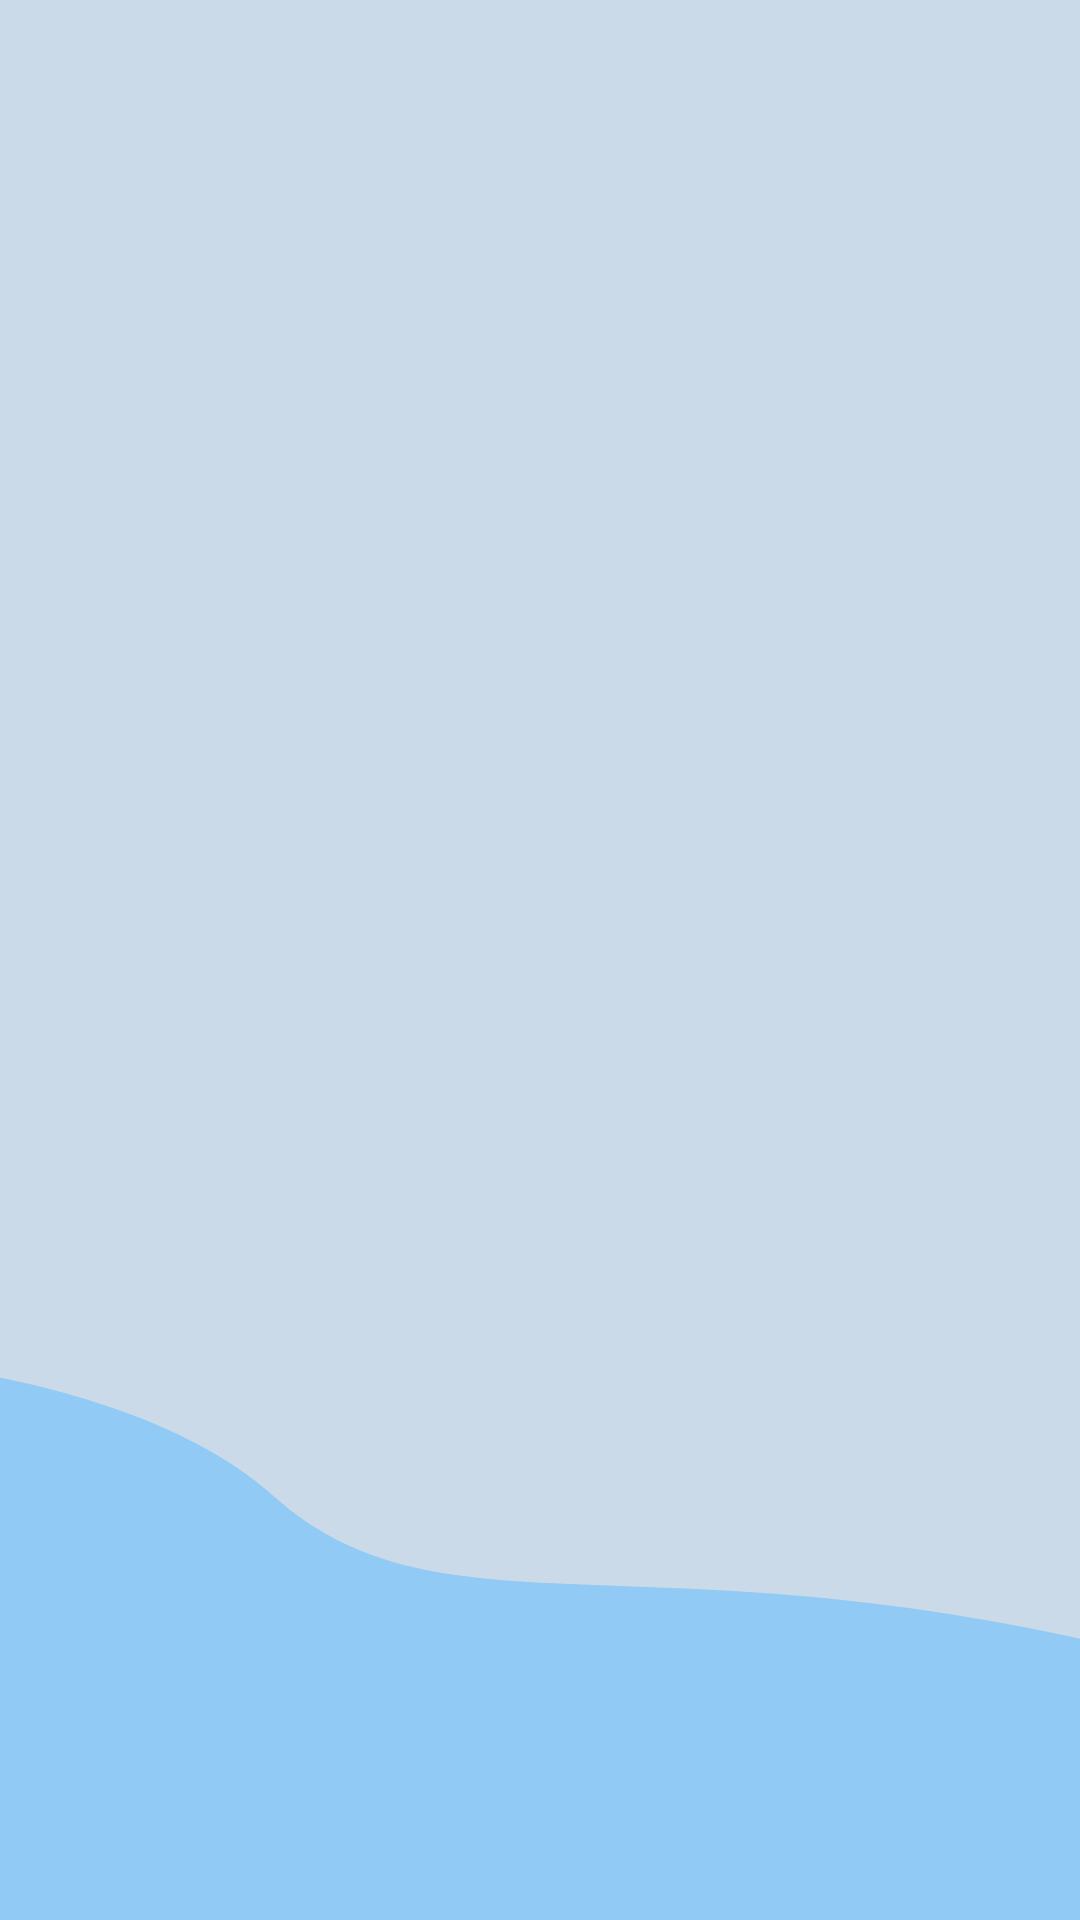

This screen was rendered from an Android layout file. Write that file and the resources it references.
<!-- AndroidManifest.xml: application theme Theme.WorkLink -->
<!-- res/layout/fragment_near_you.xml -->
<?xml version="1.0" encoding="utf-8"?>
<androidx.constraintlayout.widget.ConstraintLayout xmlns:android="http://schemas.android.com/apk/res/android"
    xmlns:tools="http://schemas.android.com/tools"
    android:layout_width="match_parent"
    android:layout_height="match_parent"
    xmlns:app="http://schemas.android.com/apk/res-auto"
    tools:context=".NearYouFragment"
    android:background="#CADAE9">

    <ProgressBar
        android:id="@+id/progressBar"
        android:visibility="gone"
        android:layout_width="wrap_content"
        android:layout_height="wrap_content"
        app:layout_constraintLeft_toLeftOf="parent"
        app:layout_constraintRight_toRightOf="parent"
        app:layout_constraintTop_toTopOf="parent"
        app:layout_constraintBottom_toBottomOf="parent"
        android:indeterminateTint="#0E4F90"
        />
    <TextView
        android:id="@+id/endListText"
        android:layout_width="0dp"
        android:layout_height="wrap_content"
        app:layout_constraintLeft_toLeftOf="parent"
        app:layout_constraintRight_toRightOf="parent"
        app:layout_constraintTop_toTopOf="parent"
        app:layout_constraintBottom_toBottomOf="parent"
        android:elevation="5dp"
        android:visibility="invisible"
        android:text = "You've not created any Job Post:)"
        android:fontFamily="@font/product_sans_bold"
        android:textColor="#0E4F90"
        android:textSize="36dp"
        android:layout_margin="30dp"
        />

    <ImageView
        android:layout_width="match_parent"
        android:layout_height="wrap_content"
        app:layout_constraintLeft_toLeftOf="parent"
        app:layout_constraintRight_toRightOf="parent"
        app:layout_constraintBottom_toBottomOf="parent"
        android:src="@drawable/rectangle_512"
        android:scaleType="centerCrop"
        android:scaleX="-1"
        />

    <androidx.recyclerview.widget.RecyclerView
        android:id="@+id/recyclerView"
        android:layout_width="match_parent"
        android:layout_height="match_parent"
        tools:listitem="@layout/factory_gig"
        />
</androidx.constraintlayout.widget.ConstraintLayout>
<!-- res/layout/factory_gig.xml (included above) -->
<?xml version="1.0" encoding="utf-8"?>
<androidx.constraintlayout.widget.ConstraintLayout xmlns:android="http://schemas.android.com/apk/res/android"
    android:layout_width="match_parent"
    android:layout_height="wrap_content"
    xmlns:app="http://schemas.android.com/apk/res-auto">

    <ImageView
        android:id="@+id/profile"
        android:layout_width="71dp"
        android:layout_height="71dp"
        android:src="@drawable/gigphoto"
        android:scaleType="fitXY"
        app:layout_constraintBottom_toBottomOf="@id/cardView"
        app:layout_constraintTop_toTopOf="@id/cardView"
        app:layout_constraintLeft_toLeftOf="parent"
        android:layout_marginLeft="25dp"
        android:elevation="10dp"
        android:layout_marginTop="25dp"
        android:layout_marginRight="25dp"
        android:background="@drawable/round_outline_pp"
        android:clipToOutline="true"
        android:layout_marginBottom="75dp"
        />

    <androidx.cardview.widget.CardView
        android:id="@+id/cardView"
        android:layout_width="match_parent"
        android:layout_height="wrap_content"
        android:layout_marginLeft="43dp"
        android:layout_marginTop="10dp"
        android:layout_marginRight="10dp"
        android:layout_marginBottom="10dp"
        android:backgroundTint="#B8D8F0"
        android:minHeight="200dp"
        app:cardCornerRadius="25dp"
        app:cardElevation="5dp"
        app:layout_constraintBottom_toBottomOf="parent"
        app:layout_constraintHorizontal_bias="0.0"
        app:layout_constraintLeft_toLeftOf="parent"
        app:layout_constraintRight_toRightOf="parent"
        app:layout_constraintTop_toTopOf="parent"
        app:layout_constraintVertical_bias="0.0">

        <androidx.constraintlayout.widget.ConstraintLayout
            android:layout_width="match_parent"
            android:padding="10dp"
            android:layout_height="match_parent">

            <ImageView
                android:id="@+id/likeButton"
                android:layout_width="24dp"
                android:layout_height="24dp"
                app:layout_constraintRight_toRightOf="parent"
                app:layout_constraintTop_toTopOf="parent"
                android:src="@drawable/like_logo"
                android:layout_marginTop="15dp"
                android:layout_marginRight="15dp"
                />

            <TextView
                android:id="@+id/factoryName"
                android:layout_width="wrap_content"
                android:layout_height="wrap_content"
                app:layout_constraintLeft_toLeftOf="parent"
                app:layout_constraintRight_toRightOf="parent"
                app:layout_constraintTop_toTopOf="parent"
                android:layout_marginTop="10dp"
                android:text="JK Moulding Pvt. Ltd."
                android:fontFamily="@font/product_sans_bold"
                android:textSize="20sp"
                android:textColor="#0E4F90"
                />
            <TextView
                android:id="@+id/address"
                android:layout_width="wrap_content"
                android:layout_height="wrap_content"
                android:textColor="@color/black"
                app:layout_constraintLeft_toLeftOf="parent"
                app:layout_constraintRight_toRightOf="parent"
                app:layout_constraintTop_toBottomOf="@+id/factoryName"
                android:text="Sector 52 , Noida, 201301"
                android:fontFamily="@font/product_sans_regular"
                android:textSize="12sp"
                />
            <TextView
                android:id="@+id/skillRequired"
                android:layout_width="0dp"
                android:layout_height="wrap_content"
                android:padding="10dp"
                android:layout_marginLeft="65dp"
                android:layout_marginRight="20dp"
                app:layout_constraintLeft_toLeftOf="parent"
                app:layout_constraintRight_toRightOf="parent"
                app:layout_constraintTop_toBottomOf="@id/address"
                android:layout_marginTop="20dp"
                android:textColor="@color/black"
                android:text="Skills Required:- \n Plastic Moulding Machine Operator"
                android:fontFamily="@font/product_sans_bold"
                android:textSize="15sp"
                android:background="@drawable/gig_text"
                />
            <TextView
                android:id="@+id/pay"
                android:layout_width="wrap_content"
                android:layout_height="wrap_content"
                app:layout_constraintLeft_toLeftOf="parent"
                app:layout_constraintRight_toLeftOf="@id/limit"
                app:layout_constraintTop_toBottomOf="@+id/skillRequired"
                android:layout_marginTop="10dp"
                android:textSize="15sp"
                android:textColor="@color/black"
                android:text="Pay-20,000/month"
                android:fontFamily="@font/product_sans_regular"
                />
            <TextView
                android:id="@+id/limit"
                android:layout_width="wrap_content"
                android:layout_height="wrap_content"
                app:layout_constraintLeft_toRightOf="@id/pay"
                app:layout_constraintRight_toRightOf="parent"
                app:layout_constraintTop_toBottomOf="@+id/skillRequired"
                android:layout_marginTop="10dp"
                android:textColor="@color/black"
                android:textSize="15sp"
                android:text="Vacancy: 200"
                android:fontFamily="@font/product_sans_regular"
                />
        </androidx.constraintlayout.widget.ConstraintLayout>
    </androidx.cardview.widget.CardView>

</androidx.constraintlayout.widget.ConstraintLayout>
<!-- resources referenced by this layout -->
<resources>
  <color name="black">#FF000000</color>
  <!-- drawable gig_text (drawable) -->
  <?xml version="1.0" encoding="utf-8"?>
  <selector xmlns:android="http://schemas.android.com/apk/res/android">
      <item android:state_pressed = "false">
          <shape android:shape = "rectangle">
              <corners android:radius="25dp"/>
              <stroke android:color="@color/black" android:width="0.5dp"/>
              <solid android:color = "#0000"/>
          </shape>
      </item>
  </selector>
  <!-- drawable gigphoto: png bitmap (drawable, 6763 bytes) -->
  <!-- drawable like_logo (drawable) -->
  <vector xmlns:android="http://schemas.android.com/apk/res/android"
      android:width="42dp"
      android:height="37dp"
      android:viewportWidth="42"
      android:viewportHeight="37">
    <path
        android:pathData="M4.356,4.69C0.548,8.497 0.548,14.671 4.356,18.478L21,35.123L37.644,18.478C41.452,14.671 41.452,8.497 37.644,4.69C33.837,0.882 27.663,0.882 23.856,4.69L21,7.546L18.144,4.69C14.337,0.882 8.163,0.882 4.356,4.69Z"
        android:strokeLineJoin="round"
        android:strokeWidth="3"
        android:fillColor="#00000000"
        android:strokeColor="#000000"
        android:strokeLineCap="round"/>
  </vector>
  <!-- drawable rectangle_512 (drawable) -->
  <vector xmlns:android="http://schemas.android.com/apk/res/android"
      android:width="392dp"
      android:height="187dp"
      android:viewportWidth="392"
      android:viewportHeight="187">
    <path
        android:pathData="M13.16,93.94C165.85,59.7 230.87,93.94 284.96,45.61C330.75,4.69 421,0 421,0V441.94L13.16,449C13.16,449 -16.44,104.14 13.16,93.94Z"
        android:fillColor="#90CAF5"/>
  </vector>
  <style name="Theme.WorkLink" parent="Base.Theme.WorkLink" />
  <style name="Base.Theme.WorkLink" parent="Theme.Material3.DayNight.NoActionBar">
          
          
      </style>
</resources>
